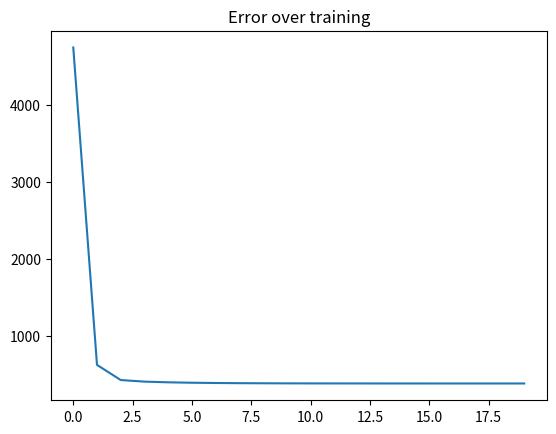

Python code for this plot:
import math
import random
import matplotlib.pyplot as plt
import time

# Test with y = -3.5x + 7
truth_m = 5 * random.random() - 2.5
truth_b = 20 * random.random() - 10


def true_function(x):
    return truth_m * x + truth_b

# Values will be +/- 2 within the target function
variation_range = 20
# Use test values between -50 and + 50
x_range = 100
x_offset = -50
domain_start = 0 + x_offset
domain_end = domain_start + x_range

# Make 10,000 and 1,00 random values each
dataset_size = 1000
dataset_x = []
dataset_y = []

learning_rate_m = 0.0005
learning_rate_b = 0.1
error_plot = []

for x in range(dataset_size):
    # Pick a random number from the domain
    value_x = random.random() * x_range + x_offset
    dataset_x.append(value_x)

    value_y = true_function(value_x) + random.gauss() * variation_range
    dataset_y.append(value_y)

# The neuron is a function of y = mx + b
# Initialise both parameters to random values
neuron_m = random.random() * 20 - 10
neuron_b = random.random() * 20 - 10

def mean_squared_error(reference_y, predictions_y):
    sum_of_squared_errors = 0

    # Cost function is (sum(d_i - p_i) ** 2) / (dataset_size)
    for i in range(dataset_size):
        error = reference_y[i] - predictions_y[i]
        squared_error = math.pow(error, 2)
        sum_of_squared_errors += squared_error

    return sum_of_squared_errors / len(dataset_y)

plt.ion()
fig = plt.figure()
ax = fig.add_subplot(111)
plot_dataset_points = ax.scatter(dataset_x, dataset_y, s=1)
plot_model, = ax.plot([domain_start, domain_end], [
    neuron_m * domain_start + neuron_b, neuron_m * domain_end + neuron_b], color="red")

train_iterations = 20
for train_iteration in range(train_iterations):
    train_start = time.time()

    # Do one forward pass on all the values
    forward_pass_y = []
    for test_x in dataset_x:
        prediction = neuron_m * test_x + neuron_b
        forward_pass_y.append(prediction)

    forward_pass_error = mean_squared_error(dataset_y, forward_pass_y)
    error_plot.append(forward_pass_error)

    # Do the backward pass
    # d(cost)/dm
    dcdm = 0
    dcdm_momentum = 0
    dcdb = 0
    dcdb_momentum = 0
    for i in range(dataset_size):
        prediction = forward_pass_y[i]
        truth = dataset_y[i]
        x = dataset_x[i]

        m = neuron_m
        b = neuron_b

        # cost = ((m * x + b) - truth) ** 2

        # Slope of m wrt C is
        # b should not change
        # x should not change
        # We're only looking to change m
        # i.e. How does m change the cost when x and b are the same?
        #
        # find dc/dm for c(g(m)^2)
        # dc/dm = dc/dg * dg/dm
        # g(m) = (mx + b - truth)
        # dg/dm = x
        # dc/dg = 2 * g(m)
        # Since c(pred, truth) is quadratic, dc/dm will be a linear function
        # dc/dm = 2 * (mx + b - truth) * x
        # For training, the slope of dc/dm needs to be sampled
        dcdm_func = lambda m: 2 * (m * x + b - truth) * x
        dcdm_here = dcdm_func(neuron_m)

        # dcdm += dcdm_here
        dcdm += dcdm_here

        dcdb_func = lambda b: 2 * (m * x + b - truth) * 1
        dcdb_here = dcdb_func(neuron_b)

        dcdb += dcdb_here

    dcdm = (dcdm / dataset_size) + dcdm_momentum
    dcdm_momentum = dcdm
    dcdb = (dcdb/dataset_size) + dcdb_momentum
    dcdb_momentum = dcdb

    # update parameters
    neuron_m = learning_rate_m * (-1 * dcdm) + neuron_m
    neuron_b = learning_rate_b * (-1 * dcdb) + neuron_b

    train_end = time.time()
    training_time_ms = (train_end - train_start) * 1000
    print(f"forward pass {train_iteration:3} error: {forward_pass_error:.3f}, time: {training_time_ms:.2f}ms")

    # Show the input and model
    plot_model.set_ydata([neuron_m * domain_start + neuron_b,
                         neuron_m * domain_end + neuron_b])

    plt.xlabel('Input')  # Label for x-axis
    plt.ylabel('Output')  # Label for y-axis
    plt.title(
        f'Dataset: {truth_m:.3f}x + {truth_b:.3f}\nModel: y = {neuron_m:.3f}x + {neuron_b:.3f}')

    fig.canvas.draw()
    fig.canvas.flush_events()

plt.ioff()
plt.clf()
plt.title("Error over training")
plt.plot(error_plot)
plt.show()
